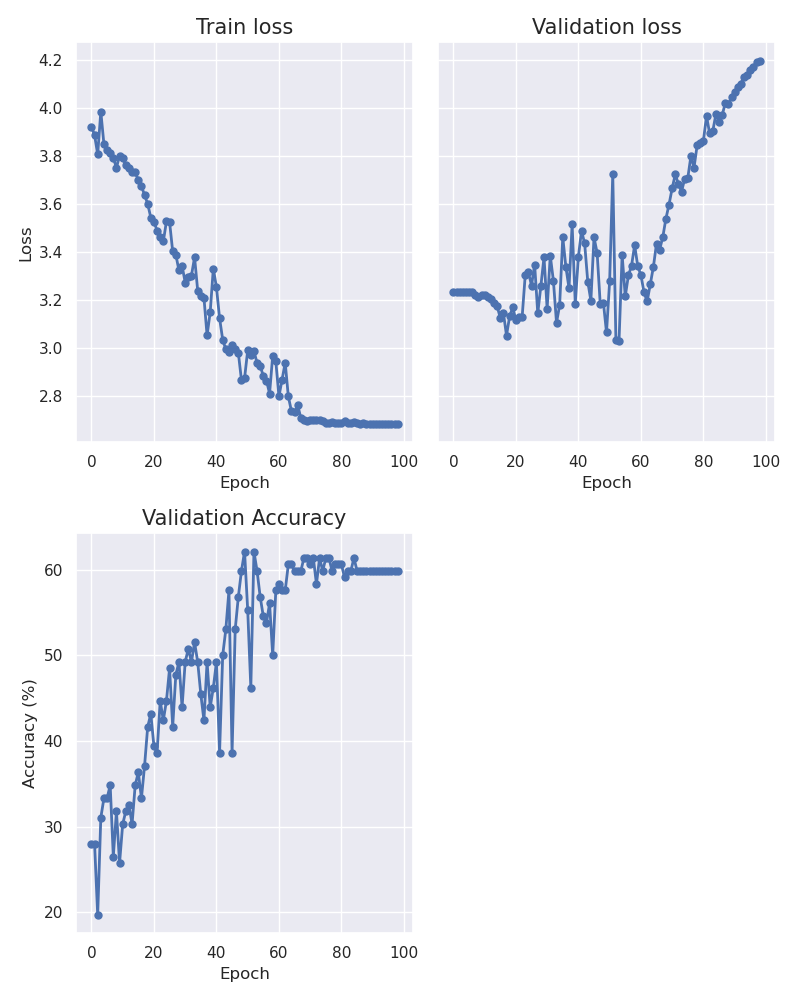

The table this chart was drawn from, first rows:
epoch, train_loss, val_loss, accuracy
0, 3.924, 3.235, 28.03
1, 3.888, 3.235, 28.03
2, 3.808, 3.235, 19.7
3, 3.986, 3.235, 31.06
4, 3.85, 3.235, 33.33
5, 3.827, 3.234, 33.33
6, 3.815, 3.233, 34.85
7, 3.794, 3.221, 26.52
8, 3.752, 3.213, 31.82
9, 3.803, 3.224, 25.76
10, 3.793, 3.222, 30.3
11, 3.765, 3.215, 31.82
12, 3.754, 3.207, 32.58
13, 3.736, 3.19, 30.3
14, 3.733, 3.176, 34.85
15, 3.702, 3.127, 36.36
16, 3.676, 3.148, 33.33
17, 3.639, 3.054, 37.12
18, 3.602, 3.133, 41.67
19, 3.545, 3.171, 43.18
20, 3.527, 3.118, 39.39
21, 3.491, 3.13, 38.64
22, 3.462, 3.13, 44.7
23, 3.445, 3.306, 42.42
24, 3.53, 3.318, 44.7
25, 3.527, 3.262, 48.48
26, 3.404, 3.349, 41.67
27, 3.391, 3.146, 47.73
28, 3.325, 3.26, 49.24
29, 3.344, 3.38, 43.94
30, 3.274, 3.165, 49.24
31, 3.296, 3.387, 50.76
32, 3.304, 3.282, 49.24
33, 3.38, 3.107, 51.52
34, 3.241, 3.18, 49.24
35, 3.219, 3.463, 45.45
36, 3.211, 3.339, 42.42
37, 3.054, 3.251, 49.24
38, 3.151, 3.516, 43.94
39, 3.333, 3.187, 46.21
40, 3.255, 3.382, 49.24
41, 3.126, 3.49, 38.64
42, 3.037, 3.438, 50.0
43, 2.996, 3.278, 53.03
44, 2.984, 3.199, 57.58
45, 3.013, 3.463, 38.64
46, 2.999, 3.398, 53.03
47, 2.982, 3.183, 56.82
48, 2.868, 3.191, 59.85
49, 2.876, 3.066, 62.12
50, 2.992, 3.279, 55.3
51, 2.971, 3.727, 46.21
52, 2.989, 3.037, 62.12
53, 2.94, 3.03, 59.85
54, 2.928, 3.39, 56.82
55, 2.885, 3.217, 54.55
56, 2.866, 3.304, 53.79
57, 2.812, 3.344, 56.06
58, 2.969, 3.43, 50.0
59, 2.946, 3.342, 57.58
... 39 more rows
